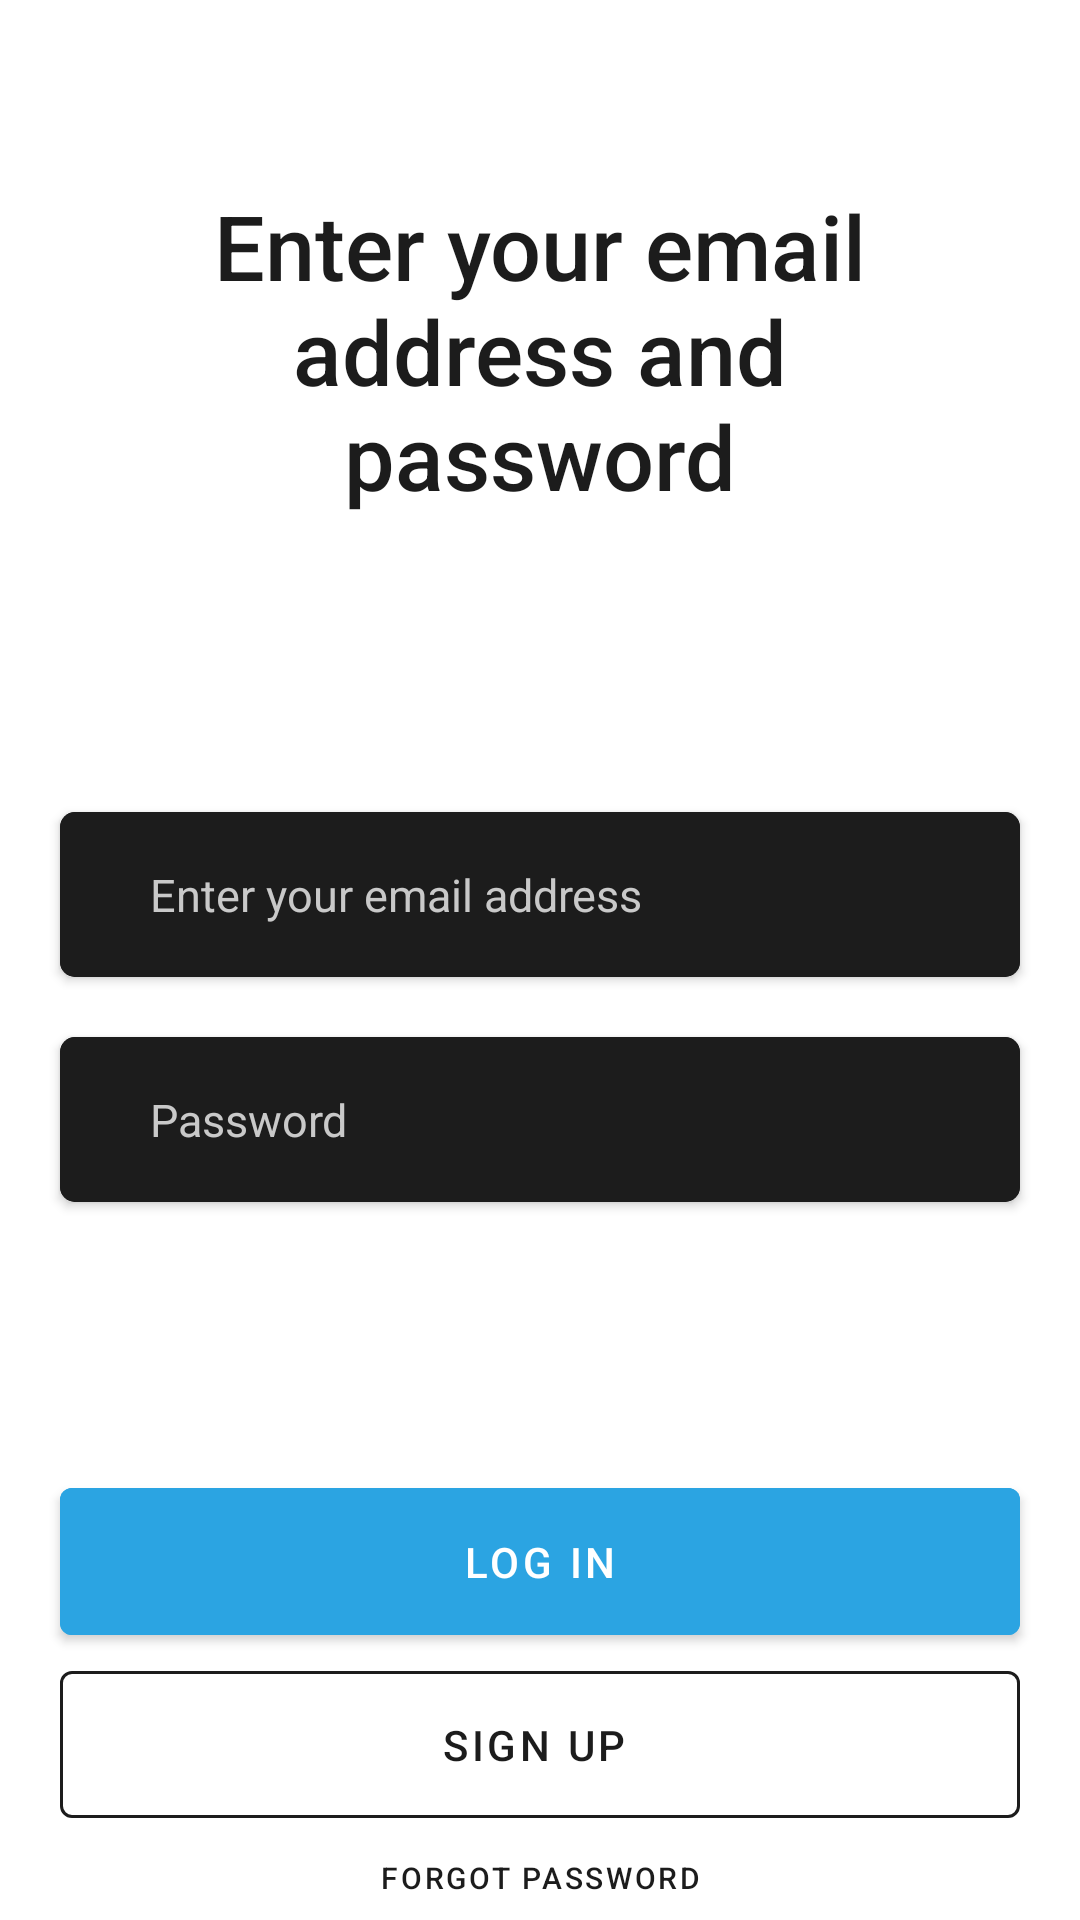

Here is an Android app screen rendered from its layout file. Give the layout XML and the strings, colors and styles it references.
<!-- AndroidManifest.xml: application theme Theme.KimBu.Light -->
<!-- res/layout/fragment_email_log_in.xml -->
<?xml version="1.0" encoding="utf-8"?>
<androidx.constraintlayout.widget.ConstraintLayout xmlns:android="http://schemas.android.com/apk/res/android"
    xmlns:app="http://schemas.android.com/apk/res-auto"
    xmlns:tools="http://schemas.android.com/tools"
    android:layout_width="match_parent"
    android:layout_height="match_parent"
    android:background="?attr/background_color"
    tools:context=".feature_auth.presentation.email_log_in.EmailLogInFragment">

    <TextView
        android:id="@+id/textView2"
        android:layout_width="0dp"
        android:layout_height="wrap_content"
        android:layout_marginStart="45dp"
        android:layout_marginEnd="45dp"
        android:layout_marginBottom="20dp"
        android:fontFamily="sans-serif-medium"
        android:text="@string/enter_your_email_address_and_password"
        android:textAlignment="center"
        android:textColor="?attr/secondary"
        android:textSize="30sp"
        app:layout_constraintBottom_toTopOf="@+id/guideline4"
        app:layout_constraintEnd_toEndOf="parent"
        app:layout_constraintHorizontal_bias="0.0"
        app:layout_constraintStart_toStartOf="parent" />

    <androidx.cardview.widget.CardView
        android:id="@+id/cardView2"
        android:layout_width="match_parent"
        android:layout_height="55dp"
        android:layout_marginStart="20dp"
        android:layout_marginEnd="20dp"
        app:cardBackgroundColor="?attr/secondary"
        app:cardCornerRadius="5dp"
        app:layout_constraintBottom_toBottomOf="parent"
        app:layout_constraintEnd_toEndOf="parent"
        app:layout_constraintStart_toStartOf="parent"
        app:layout_constraintTop_toTopOf="@+id/guideline4"
        app:layout_constraintVertical_bias="0.2">

        <EditText
            android:id="@+id/email_et"
            android:layout_width="match_parent"
            android:layout_height="match_parent"
            android:background="?attr/secondary"
            android:hint="@string/enter_your_email_address"
            android:maxLines="1"
            android:paddingStart="30dp"
            android:singleLine="true"
            android:paddingEnd="30dp"
            android:textColor="?attr/background_color"
            android:textColorHint="?attr/tertiary_color"
            android:textSize="15sp"
            tools:ignore="RtlSymmetry" />

    </androidx.cardview.widget.CardView>

    <androidx.cardview.widget.CardView
        android:id="@+id/cardView3"
        android:layout_width="match_parent"
        android:layout_height="55dp"
        android:layout_marginStart="20dp"
        android:layout_marginTop="20dp"
        android:layout_marginEnd="20dp"
        app:cardBackgroundColor="?attr/secondary"
        app:cardCornerRadius="5dp"
        app:layout_constraintEnd_toEndOf="parent"
        app:layout_constraintStart_toStartOf="parent"
        app:layout_constraintTop_toBottomOf="@+id/cardView2">

        <EditText
            android:id="@+id/password_et"
            android:layout_width="match_parent"
            android:layout_height="match_parent"
            android:background="?attr/secondary"
            android:hint="@string/password"
            android:inputType="textPassword"
            android:paddingStart="30dp"
            android:paddingEnd="30dp"
            android:maxLines="1"
            android:singleLine="true"
            android:textColor="?attr/background_color"
            android:textColorHint="?attr/tertiary_color"
            android:textSize="15sp"
            tools:ignore="RtlSymmetry" />

    </androidx.cardview.widget.CardView>

    <androidx.constraintlayout.widget.Guideline
        android:id="@+id/guideline4"
        android:layout_width="wrap_content"
        android:layout_height="wrap_content"
        android:orientation="horizontal"
        app:layout_constraintGuide_percent="0.3" />


    <Button
        android:id="@+id/login_btn"
        android:layout_width="match_parent"
        android:layout_height="wrap_content"
        android:layout_marginStart="20dp"
        android:layout_marginEnd="20dp"
        android:backgroundTint="?attr/primary_color"
        android:paddingTop="15dp"
        android:paddingBottom="15dp"
        android:text="@string/log_in"
        android:textColor="@color/white"
        app:icon="@drawable/ic_baseline_keyboard_arrow_right_24"
        app:iconGravity="end"
        app:layout_constraintBottom_toBottomOf="parent"
        app:layout_constraintEnd_toEndOf="parent"
        app:layout_constraintStart_toStartOf="parent"
        app:layout_constraintTop_toBottomOf="@+id/cardView3"
        app:layout_constraintVertical_bias="0.5" />

    <Button
        android:id="@+id/sign_up_btn"
        style="@style/Widget.MaterialComponents.Button.OutlinedButton.Icon"
        android:layout_width="match_parent"
        android:layout_height="wrap_content"
        android:layout_marginStart="20dp"
        android:layout_marginEnd="20dp"
        android:paddingTop="15dp"
        android:paddingBottom="15dp"
        android:text="@string/sign_up"
        android:textColor="?attr/secondary"
        app:icon="@drawable/ic_baseline_keyboard_arrow_right_24"
        app:iconGravity="end"
        app:iconTint="?attr/secondary"
        app:layout_constraintEnd_toEndOf="parent"
        app:layout_constraintStart_toStartOf="parent"
        app:layout_constraintTop_toBottomOf="@+id/login_btn"
        app:strokeColor="?attr/secondary" />

    <Button
        android:id="@+id/forgot_password_btn"
        style="@style/Widget.MaterialComponents.Button.TextButton"
        android:layout_width="wrap_content"
        android:layout_height="wrap_content"
        android:text="@string/Forgot_password"
        android:textColor="?attr/secondary"
        android:textSize="10sp"
        app:layout_constraintBottom_toBottomOf="parent"
        app:layout_constraintEnd_toEndOf="parent"
        app:layout_constraintStart_toStartOf="parent"
        app:layout_constraintTop_toBottomOf="@+id/sign_up_btn" />

    <ProgressBar
        android:id="@+id/progress_bar"
        android:layout_width="wrap_content"
        android:layout_height="wrap_content"
        android:indeterminateTint="?attr/primary_color"
        android:visibility="gone"
        app:layout_constraintBottom_toBottomOf="parent"
        app:layout_constraintEnd_toEndOf="parent"
        app:layout_constraintStart_toStartOf="parent"
        app:layout_constraintTop_toBottomOf="@+id/cardView3" />

</androidx.constraintlayout.widget.ConstraintLayout>
<!-- resources referenced by this layout -->
<resources>
  <color name="white">#FFFFFFFF</color>
  <string name="Forgot_password">Forgot password</string>
  <string name="enter_your_email_address">Enter your email address</string>
  <string name="enter_your_email_address_and_password">Enter your email address and password</string>
  <string name="log_in">Log in</string>
  <string name="password">Password</string>
  <string name="sign_up">Sign up</string>
  <style name="Theme.KimBu.Light" parent="Theme.MaterialComponents.DayNight.NoActionBar">
          
          <item name="colorPrimary">@color/light_background</item>
          <item name="colorPrimaryVariant">@color/light_background</item>
          <item name="colorOnPrimary">@color/white</item>
          
          <item name="colorSecondary">@color/light_background</item>
          <item name="colorSecondaryVariant">@color/light_background</item>
          <item name="colorOnSecondary">@color/light_background</item>
          
          <item name="android:statusBarColor" tools:targetApi="l">?attr/colorPrimaryVariant</item>
          <item name="android:windowLightStatusBar" tools:ignore="NewApi">true</item>
          
  
          <item name="primary_color">@color/light_primary</item>
          <item name="secondary">@color/light_secondary</item>
          <item name="tertiary_color">@color/light_tertiary</item>
          <item name="surface_color">@color/light_surface</item>
          <item name="background_color">@color/light_background</item>
  
      </style>
  <color name="light_background">#FFFFFF</color>
  <color name="light_primary">#2BA4E2</color>
  <color name="light_secondary">#1C1C1C</color>
  <color name="light_tertiary">#C9C9C9</color>
  <color name="light_surface">#E2E2E2</color>
</resources>
